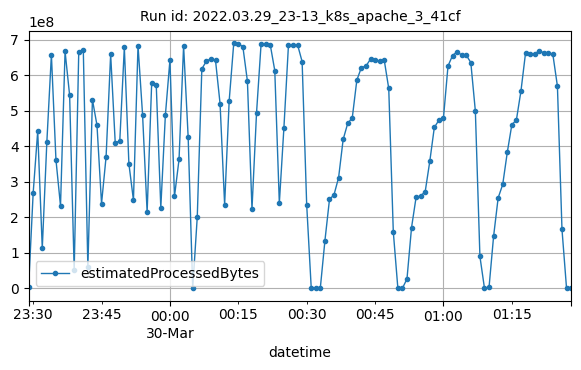

Values plotted in this chart, from the file beside it:
datetime, estimatedProcessedBytes
2022-03-29T23:29:00Z, 3101254
2022-03-29T23:30:00Z, 267643988
2022-03-29T23:31:00Z, 442458866
2022-03-29T23:32:00Z, 112636225
2022-03-29T23:33:00Z, 410864020
2022-03-29T23:34:00Z, 657390394
2022-03-29T23:35:00Z, 361737525
2022-03-29T23:36:00Z, 232035601
2022-03-29T23:37:00Z, 666827467
2022-03-29T23:38:00Z, 543162857
2022-03-29T23:39:00Z, 50524228
2022-03-29T23:40:00Z, 665286130
2022-03-29T23:41:00Z, 670959088
2022-03-29T23:42:00Z, 58888305
2022-03-29T23:43:00Z, 530981675
2022-03-29T23:44:00Z, 458929568
2022-03-29T23:45:00Z, 238483562
2022-03-29T23:46:00Z, 370350024
2022-03-29T23:47:00Z, 658379710
2022-03-29T23:48:00Z, 410246501
2022-03-29T23:49:00Z, 414058264
2022-03-29T23:50:00Z, 678046431
2022-03-29T23:51:00Z, 350520889
2022-03-29T23:52:00Z, 248003742
2022-03-29T23:53:00Z, 682949895
2022-03-29T23:54:00Z, 488483872
2022-03-29T23:55:00Z, 214116854
2022-03-29T23:56:00Z, 578554291
2022-03-29T23:57:00Z, 572481917
2022-03-29T23:58:00Z, 226730627
2022-03-29T23:59:00Z, 486786679
2022-03-30T00:00:00Z, 641968580
2022-03-30T00:01:00Z, 258303116
2022-03-30T00:02:00Z, 362591678
2022-03-30T00:03:00Z, 682489467
2022-03-30T00:04:00Z, 425829759
2022-03-30T00:05:00Z, 4796
2022-03-30T00:06:00Z, 201209066
2022-03-30T00:07:00Z, 617552318
2022-03-30T00:08:00Z, 639249153
2022-03-30T00:09:00Z, 646086497
2022-03-30T00:10:00Z, 641301597
2022-03-30T00:11:00Z, 519572154
2022-03-30T00:12:00Z, 235222106
2022-03-30T00:13:00Z, 527991187
2022-03-30T00:14:00Z, 689571499
2022-03-30T00:15:00Z, 688443869
2022-03-30T00:16:00Z, 680150689
2022-03-30T00:17:00Z, 582887898
2022-03-30T00:18:00Z, 222927080
2022-03-30T00:19:00Z, 493681525
2022-03-30T00:20:00Z, 688150787
2022-03-30T00:21:00Z, 688550747
2022-03-30T00:22:00Z, 686050316
2022-03-30T00:23:00Z, 612884409
2022-03-30T00:24:00Z, 239787383
2022-03-30T00:25:00Z, 450887430
2022-03-30T00:26:00Z, 683924464
2022-03-30T00:27:00Z, 685321013
2022-03-30T00:28:00Z, 685374318
... 60 more rows
